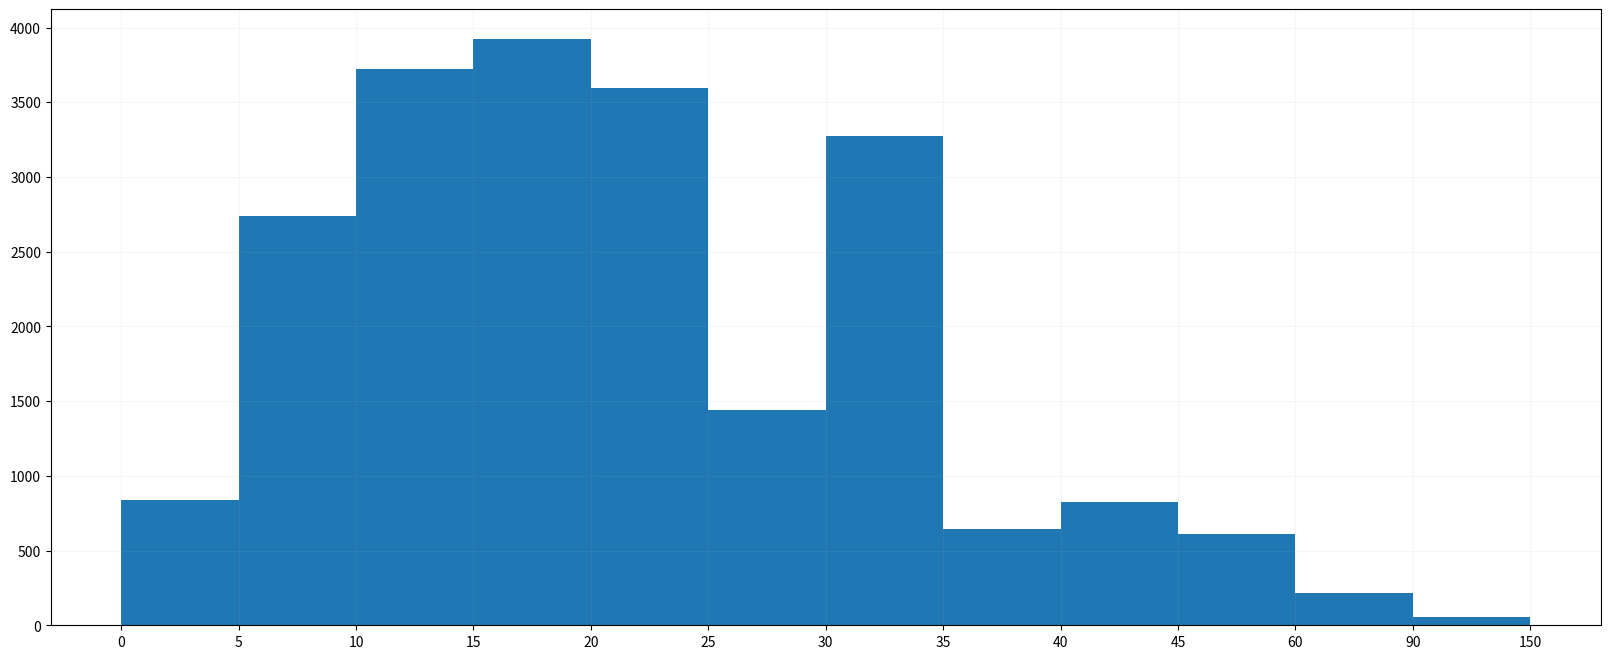

Reproduce this figure in Python.
"""
文件名: .py
创建时间: 2019-01-16 17:
[redacted]
[redacted]
代码描述:




# 数据来源: https://en.wikipedia.org/wiki/Histogram#Examples
The U.S. Census Bureau found that there were 124 million people who work outside of
their homes.[9] Using their data on the time occupied by travel to work, the table
below shows the absolute number of people who responded with travel times "at least
30 but less than 35 minutes" is higher than the numbers for the categories above and
 below it. This is likely due to people rounding their reported journey time.[citation
 needed] The problem of reporting values as somewhat arbitrarily rounded numbers is a
 common phenomenon when collecting data from people.[citation needed]


Data by absolute numbers
Interval,Width,Quantity,Quantity/width
0,5,4180,836
5,5,13687,2737
10,5,18618,3723
15,5,19634,3926
20,5,17981,3596
25,5,7190,1438
30,5,16369,3273
35,5,3212,642
40,5,4122,824
45,15,9200,613
60,30,6461,215
90,60,3435,57


"""

import matplotlib.pyplot as plt
from matplotlib import font_manager

myfont = font_manager.FontProperties(fname='/usr/share/fonts/wqy-microhei/wqy-microhei.ttc')

interval = [0, 5, 10, 15, 20, 25, 30, 35, 40, 45, 60, 90]
width = [5, 5, 5, 5, 5, 5, 5, 5, 15, 30, 60]
quantity = [836, 2737, 3723, 3926, 3596, 1438, 3273, 642, 824, 613, 215, 57]

# 设置图形大小
plt.figure(figsize=(20, 8), dpi=80)

# 绘制条形图
plt.bar(range(12), quantity, width=1)

# 设置x轴的刻度
_x = [i - 0.5 for i in range(13)]
_x_labels = interval + [150]
plt.xticks(_x, _x_labels)

# 绘制网格
plt.grid(alpha=0.1)
# 显示图片
plt.show()